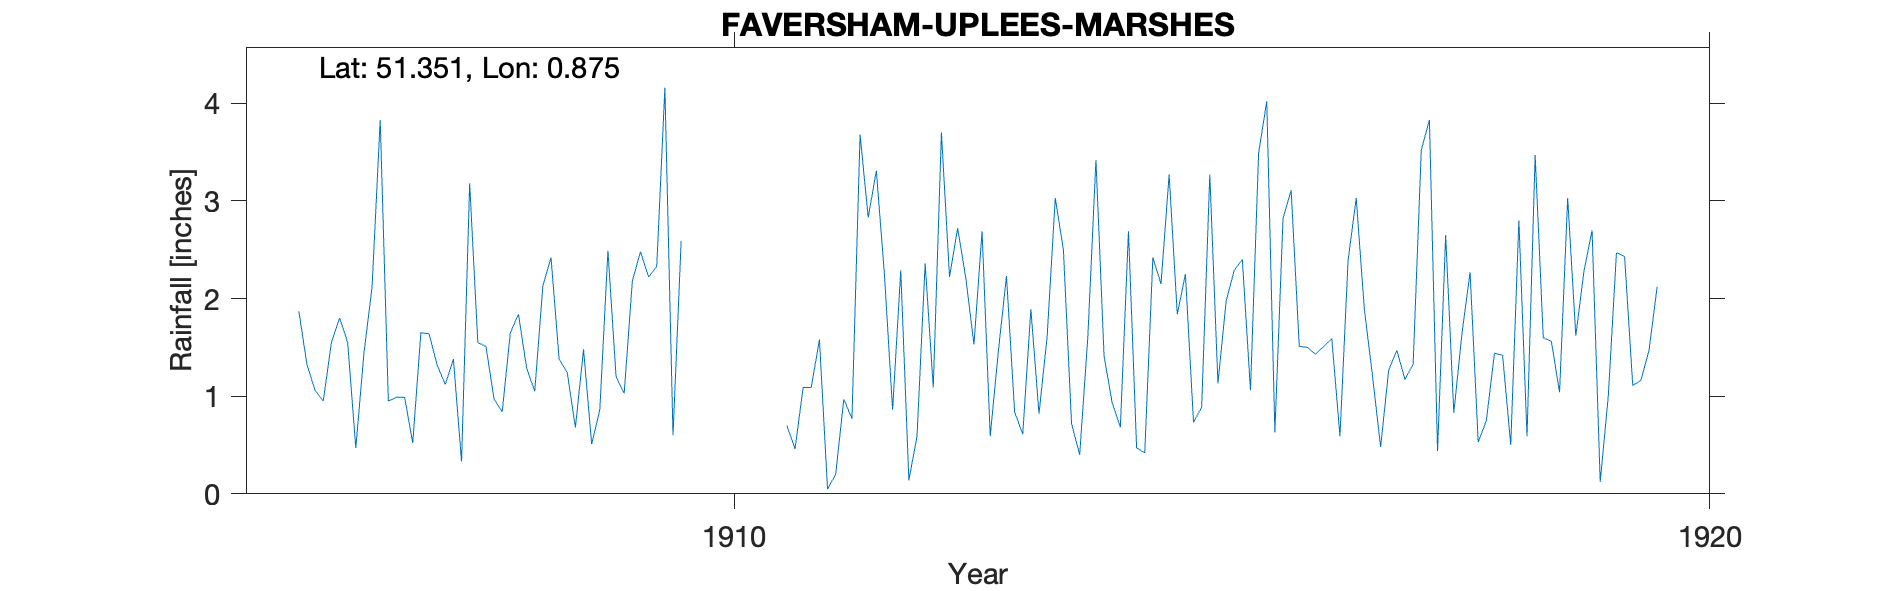

The file beside this chart, header and first rows:
FAVERSHAM-UPLEES-MARSHES, , , , , , , , , , , , , , , , , , , , 
Grid ref, TR003653, Long, 0.8751, Lat, 51.35, Elevation, 9, ft, , , , , , , , , , , , 
Station no, RR8323, , , , , , , , , , , , , , , , , , , 
, 1900, 1901, 1902, 1903, 1904, 1905, 1906, 1907, 1908, 1909, 1910, 1911, 1912, 1913, 1914, 1915, 1916, 1917, 1918, 1919
January, , , , , , , 1.87, 0.99, 0.97, 0.51, , 0.7, 2.24, 2.69, 0.4, 1.84, 0.63, 1.21, 2.27, 3.03
February, , , , , , , 1.32, 0.99, 0.84, 0.86, , 0.46, 0.86, 0.59, 1.6, 2.25, 2.82, 0.48, 0.53, 1.62
March, , , , , , , 1.06, 0.52, 1.65, 2.49, , 1.09, 2.29, 1.46, 3.42, 0.73, 3.11, 1.27, 0.75, 2.28
April, , , , , , , 0.95, 1.65, 1.84, 1.2, , 1.09, 0.14, 2.23, 1.41, 0.89, 1.51, 1.47, 1.44, 2.7
May, , , , , , , 1.55, 1.64, 1.29, 1.03, , 1.58, 0.59, 0.84, 0.93, 3.27, 1.5, 1.17, 1.42, 0.12
June, , , , , , , 1.8, 1.32, 1.05, 2.18, , 0.05, 2.36, 0.61, 0.68, 1.13, 1.43, 1.33, 0.5, 1.01
July, , , , , , , 1.55, 1.12, 2.13, 2.48, , 0.2, 1.09, 1.89, 2.69, 1.97, 1.51, 3.52, 2.8, 2.47
August, , , , , , , 0.47, 1.38, 2.42, 2.22, , 0.97, 3.7, 0.82, 0.47, 2.29, 1.59, 3.83, 0.59, 2.43
September, , , , , , , 1.44, 0.33, 1.38, 2.33, , 0.77, 2.22, 1.61, 0.42, 2.4, 0.59, 0.44, 3.47, 1.11
October, , , , , , , 2.12, 3.18, 1.24, 4.16, , 3.68, 2.72, 3.03, 2.42, 1.06, 2.39, 2.65, 1.6, 1.16
November, , , , , , , 3.83, 1.55, 0.68, 0.6, , 2.83, 2.21, 2.5, 2.15, 3.49, 3.03, 0.83, 1.56, 1.47
December, , , , , , , 0.95, 1.51, 1.48, 2.59, , 3.31, 1.53, 0.72, 3.27, 4.02, 1.89, 1.64, 1.04, 2.12
Total, , , , , , , 18.91, 16.18, 16.97, 22.65, , 16.73, 21.95, 18.99, 19.86, 25.34, 22, 19.84, 17.97, 21.52
